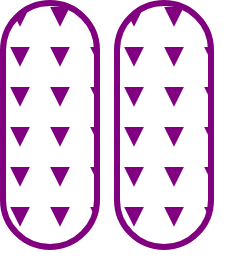
t = 0.00 s
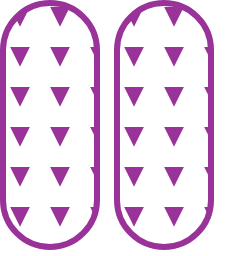
t = 0.38 s
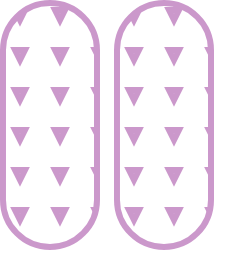
t = 1.13 s
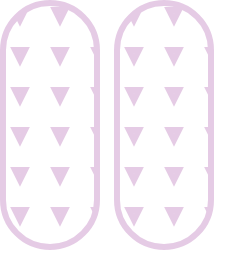
t = 1.50 s
t = 1.88 s: frame unchanged from t = 1.13 s, image omitted
t = 2.63 s: frame unchanged from t = 0.38 s, image omitted

The animated SVG that drew these frames (rendered in a browser with its animation timeline set to each time). Animation: 2 SMIL elements (animate=2); one cycle of 3.00 s, repeats indefinitely.

<svg width="240" height="256" xmlns="http://www.w3.org/2000/svg"><g transform="translate(0)"><g style="stroke:purple;stroke-width:6;"><g style="fill:url(#pattern);"><defs><pattern id="pattern" x="0" y="0" width="40" height="40" patternUnits="userSpaceOnUse"><polygon points="15,10 25,10 20,20"></polygon></pattern></defs><rect x="3" y="3" width="94" height="244" rx="47" ry="47"><animate attributeName="opacity" attributeType="XML" values="1; .2; 1" begin="0s" dur="3s" repeatCount="indefinite"></animate></rect></g></g></g><g transform="translate(114)"><g style="stroke:purple;stroke-width:6;"><g style="fill:url(#pattern);"><defs><pattern id="pattern" x="0" y="0" width="40" height="40" patternUnits="userSpaceOnUse"><polygon points="15,10 25,10 20,20"></polygon></pattern></defs><rect x="3" y="3" width="94" height="244" rx="47" ry="47"><animate attributeName="opacity" attributeType="XML" values="1; .2; 1" begin="0s" dur="3s" repeatCount="indefinite"></animate></rect></g></g></g></svg>